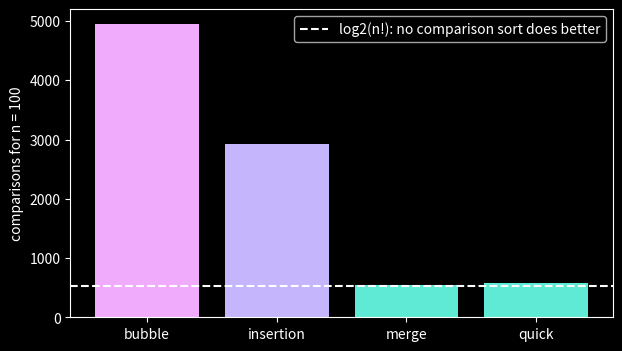

Source code (Python):
"""Sorting race: four algorithms on the same shuffled list, counting their comparisons.
Run: python sorting-race.py   (needs: pip install numpy matplotlib)
"""
import math

import numpy as np
import matplotlib.pyplot as plt

plt.style.use("dark_background")

n = 100
data = list(np.random.default_rng().permutation(n))
count = {"comparisons": 0}


def less(a, b):  # every algorithm compares only through this, so we can count
    count["comparisons"] += 1
    return a < b


def bubble(xs):
    xs = xs[:]
    for end in range(len(xs) - 1, 0, -1):
        for i in range(end):
            if less(xs[i + 1], xs[i]):
                xs[i], xs[i + 1] = xs[i + 1], xs[i]
    return xs


def insertion(xs):
    xs = xs[:]
    for i in range(1, len(xs)):
        j = i
        while j > 0 and less(xs[j], xs[j - 1]):
            xs[j], xs[j - 1] = xs[j - 1], xs[j]
            j -= 1
    return xs


def merge(xs):
    if len(xs) < 2:
        return xs
    left, right = merge(xs[: len(xs) // 2]), merge(xs[len(xs) // 2 :])
    out = []
    while left and right:
        out.append(left.pop(0) if not less(right[0], left[0]) else right.pop(0))
    return out + left + right


def quick(xs):
    if len(xs) < 2:
        return xs
    pivot, rest = xs[0], xs[1:]
    smaller = [x for x in rest if less(x, pivot)]
    return quick(smaller) + [pivot] + quick([x for x in rest if x not in smaller])


results = {}
for name, sort in [("bubble", bubble), ("insertion", insertion), ("merge", merge), ("quick", quick)]:
    count["comparisons"] = 0
    assert sort(data) == sorted(data)
    results[name] = count["comparisons"]
print(results, "| at least log2(n!) =", math.ceil(math.log2(math.factorial(n))))

plt.figure(figsize=(7, 4))
plt.bar(list(results), list(results.values()), color=["#f0abfc", "#c4b5fd", "#5eead4", "#5eead4"])
plt.axhline(math.log2(math.factorial(n)), color="white", linestyle="--", label="log2(n!): no comparison sort does better")
plt.ylabel(f"comparisons for n = {n}")
plt.legend()
plt.show()

# Try: n = 1000 (bubble sort needs about n*n/2, merge sort about n*log2(n))

# your code here

# your code here

# your code here
